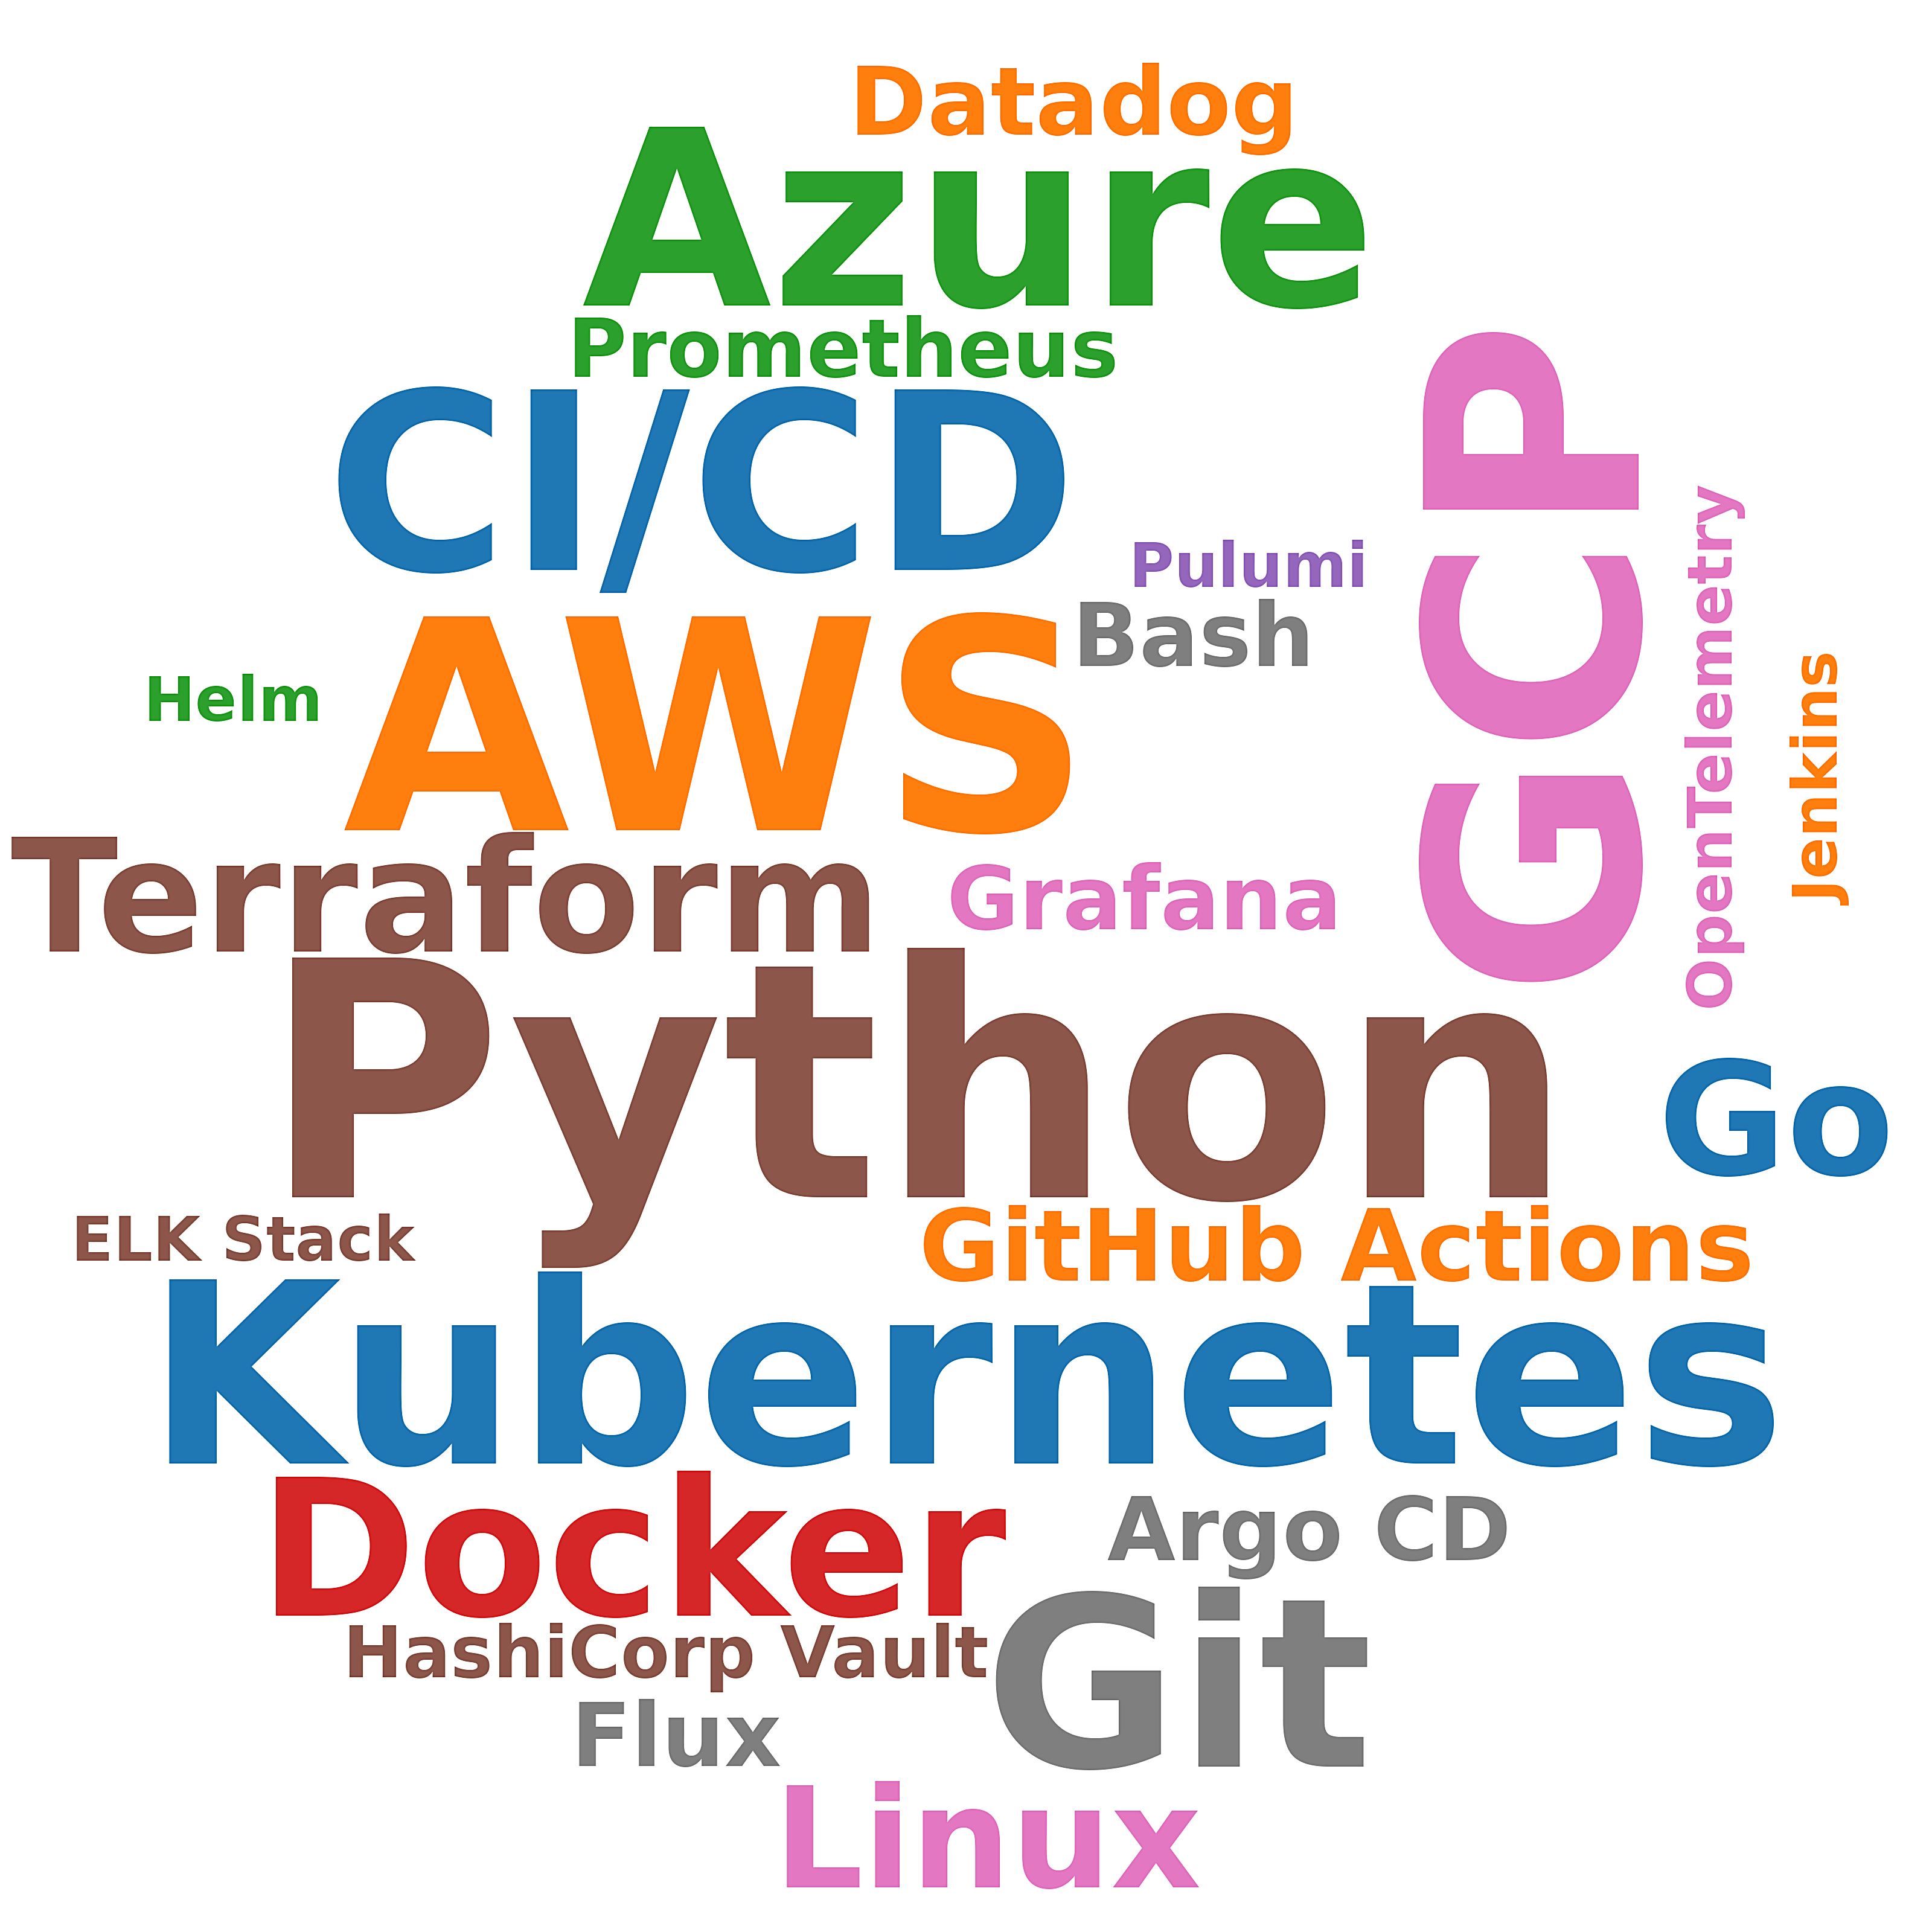

The file beside this chart, header and first rows:
skill, postings_mentioning, pct_of_postings
Python, 48, 11.5
GCP, 29, 7.0
AWS, 28, 6.7
Kubernetes, 24, 5.8
CI/CD, 22, 5.3
Azure, 21, 5.0
Git, 18, 4.3
Docker, 16, 3.8
Terraform, 12, 2.9
Go, 12, 2.9
Linux, 7, 1.7
GitHub Actions, 5, 1.2
Datadog, 4, 1.0
Argo CD, 3, 0.7
Flux, 3, 0.7
Grafana, 3, 0.7
Bash, 3, 0.7
Prometheus, 2, 0.5
HashiCorp Vault, 2, 0.5
Helm, 1, 0.2
Pulumi, 1, 0.2
Jenkins, 1, 0.2
ELK Stack, 1, 0.2
OpenTelemetry, 1, 0.2
